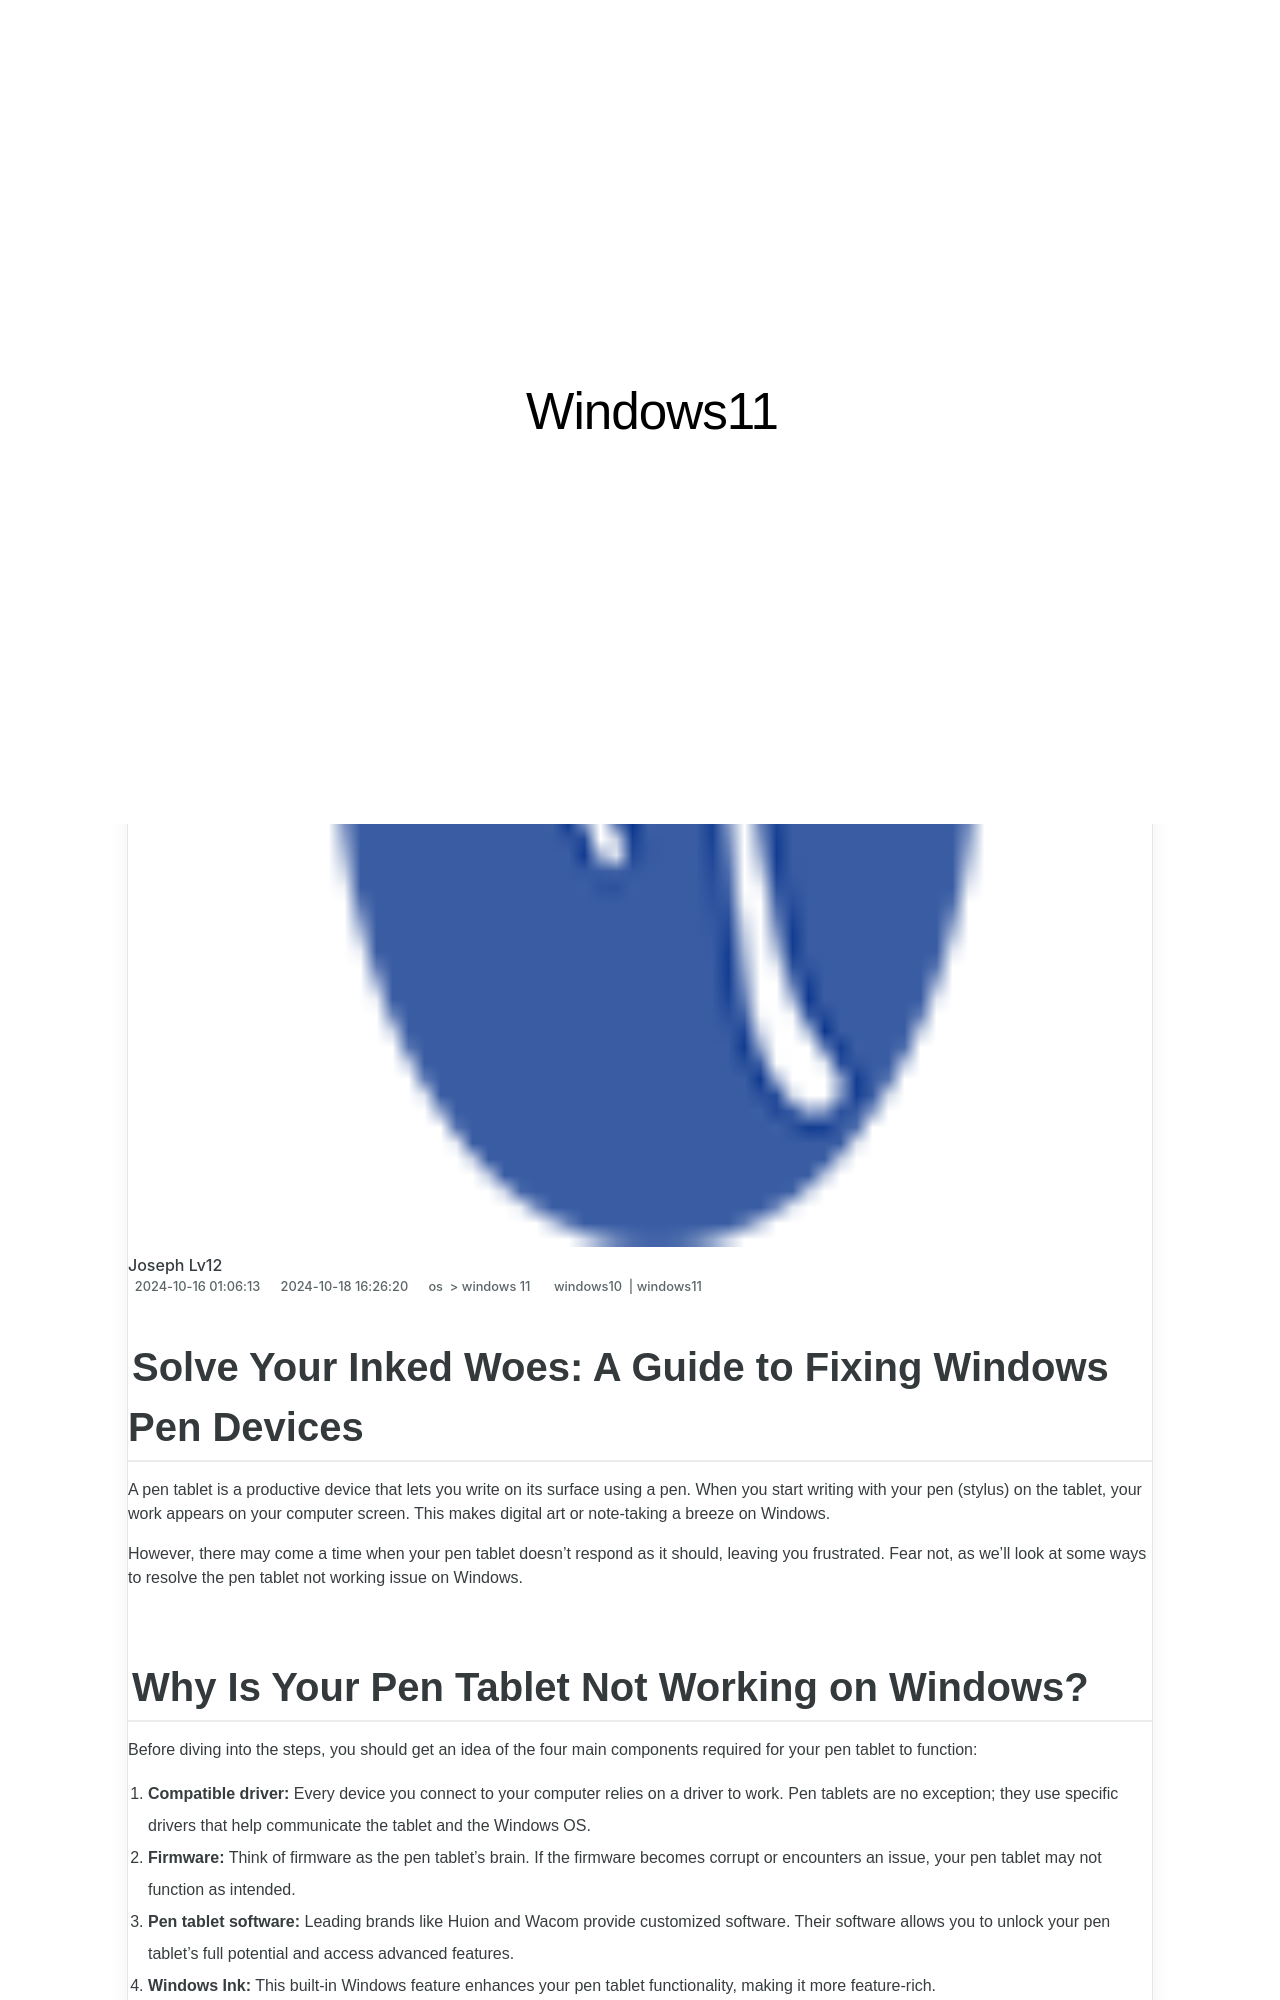

repository: techidaily/site-windows11 · page: solve-your-inked-woes-a-guide-to-fixing-windows-pen-devices/index.html · generator: jekyll

---
title: "Solve Your Inked Woes: A Guide to Fixing Windows Pen Devices"
date: 2024-10-16T01:06:13.050Z
updated: 2024-10-18T16:26:20.809Z
tags:
  - windows10
  - windows11
categories:
  - os
  - windows 11
description: "This Article Describes Solve Your Inked Woes: A Guide to Fixing Windows Pen Devices"
excerpt: "This Article Describes Solve Your Inked Woes: A Guide to Fixing Windows Pen Devices"
keywords: Fix Windows Printers,Resolve Skin Printing Issues,Troubleshoot Inkjet Errors,Adjust Inked Windows Devices,Correct Pen Device Problems,Mend Windows Print Gadgets,Repair Windows Inksystems
thumbnail: https://thmb.techidaily.com/a929b0d993c705dcd1293af7219e5e597567df393d17dd26d0130a00b3701a6a.JPG
---

## Solve Your Inked Woes: A Guide to Fixing Windows Pen Devices

 A pen tablet is a productive device that lets you write on its surface using a pen. When you start writing with your pen (stylus) on the tablet, your work appears on your computer screen. This makes digital art or note-taking a breeze on Windows.

 However, there may come a time when your pen tablet doesn't respond as it should, leaving you frustrated. Fear not, as we'll look at some ways to resolve the pen tablet not working issue on Windows.

## Why Is Your Pen Tablet Not Working on Windows?

 Before diving into the steps, you should get an idea of the four main components required for your pen tablet to function:

1. **Compatible driver:** Every device you connect to your computer relies on a driver to work. Pen tablets are no exception; they use specific drivers that help communicate the tablet and the Windows OS.
2. **Firmware:** Think of firmware as the pen tablet's brain. If the firmware becomes corrupt or encounters an issue, your pen tablet may not function as intended.
3. **Pen tablet software:** Leading brands like Huion and Wacom provide customized software. Their software allows you to unlock your pen tablet's full potential and access advanced features.
4. **Windows Ink:** This built-in Windows feature enhances your pen tablet functionality, making it more feature-rich.

 It goes without saying that if one of these essentials is unavailable, your pen tablet may not work. Now let's look at some fixes to get your pen tablet running again.
